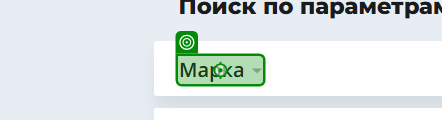
Workflow: NavigateToAvAndGetData

Step 1: click

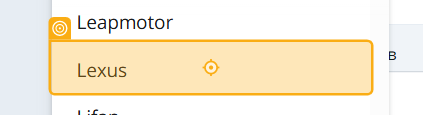
Step 2: click

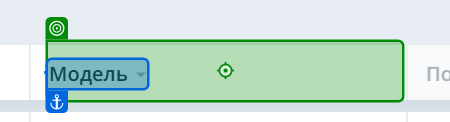
Step 3: click

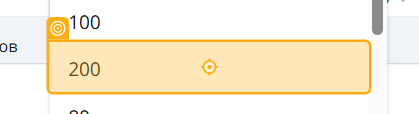
Step 4: click

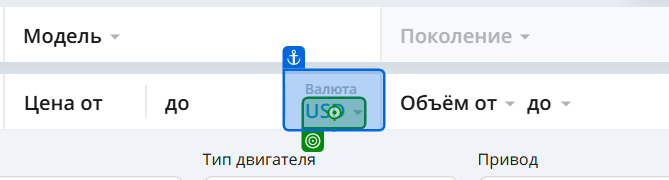
Step 5: click

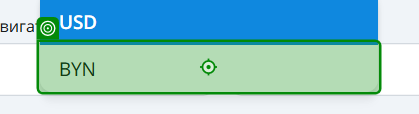
Step 6: click

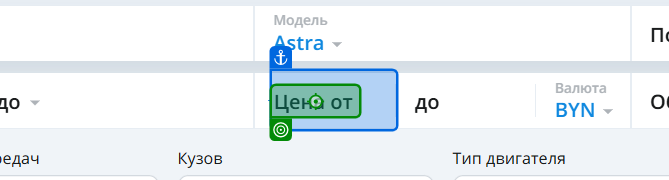
Step 7: type [minPrice.AsText]

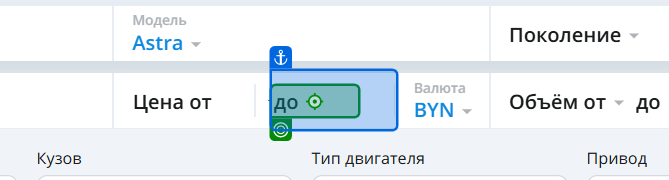
Step 8: type [maxPrice.AsText]

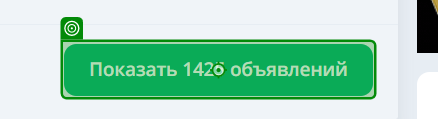
Step 9: click

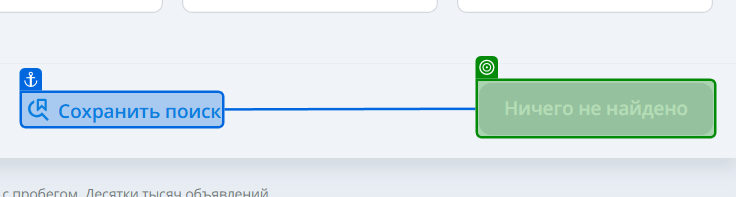
Step 10: check 'Ничего не найдено'

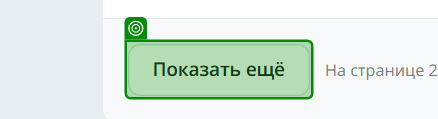
Step 11: check

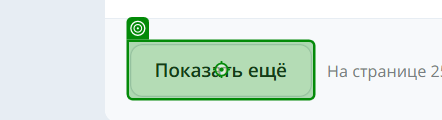
Step 12: click on 'Показать ещё'

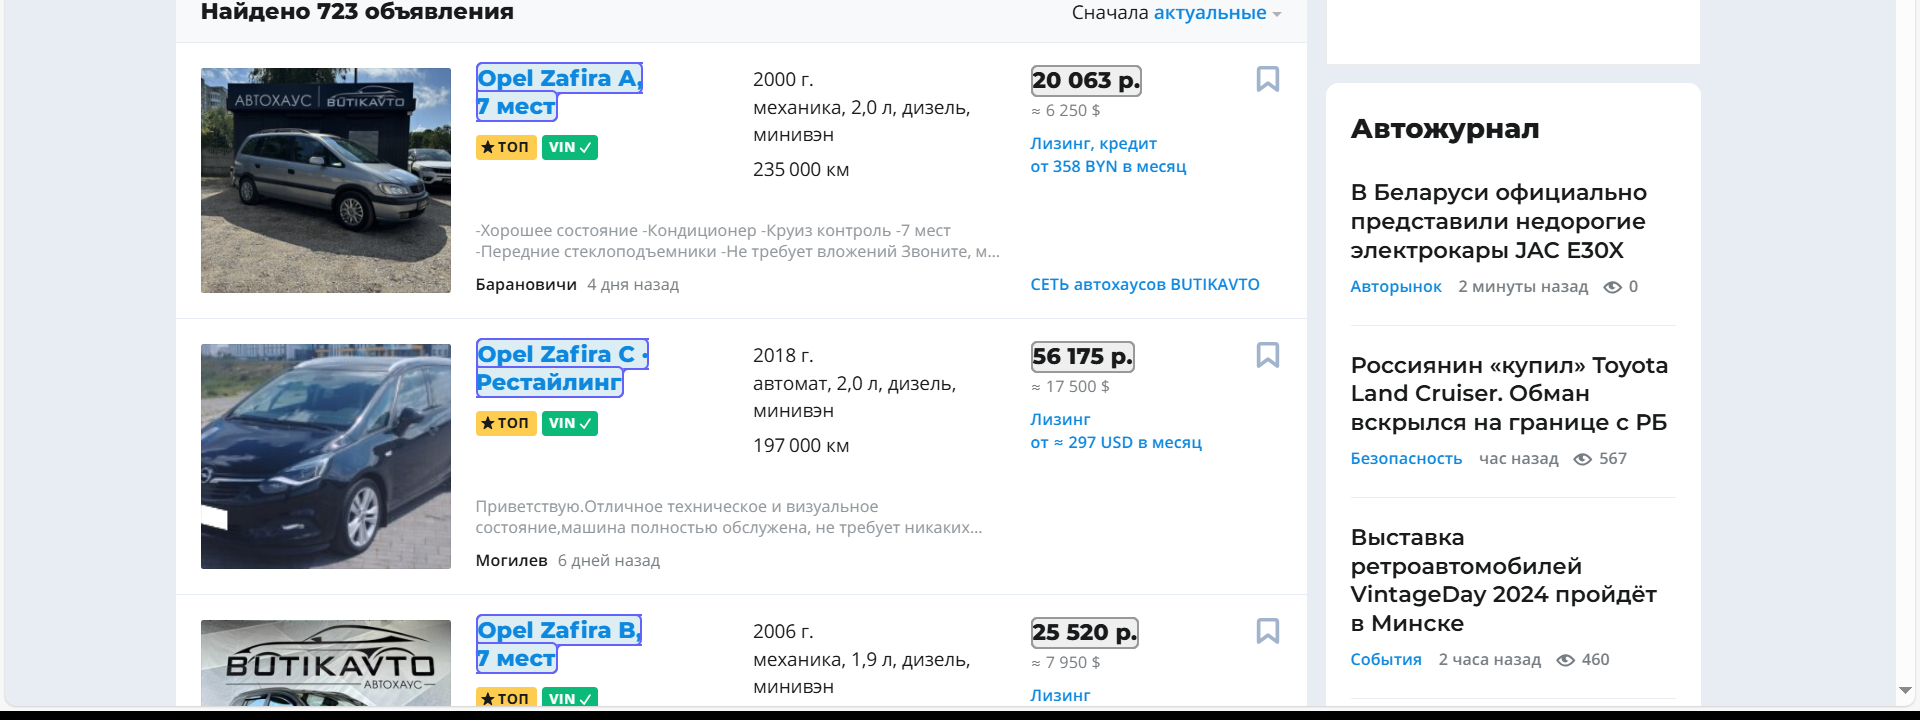
Step 13: get-text